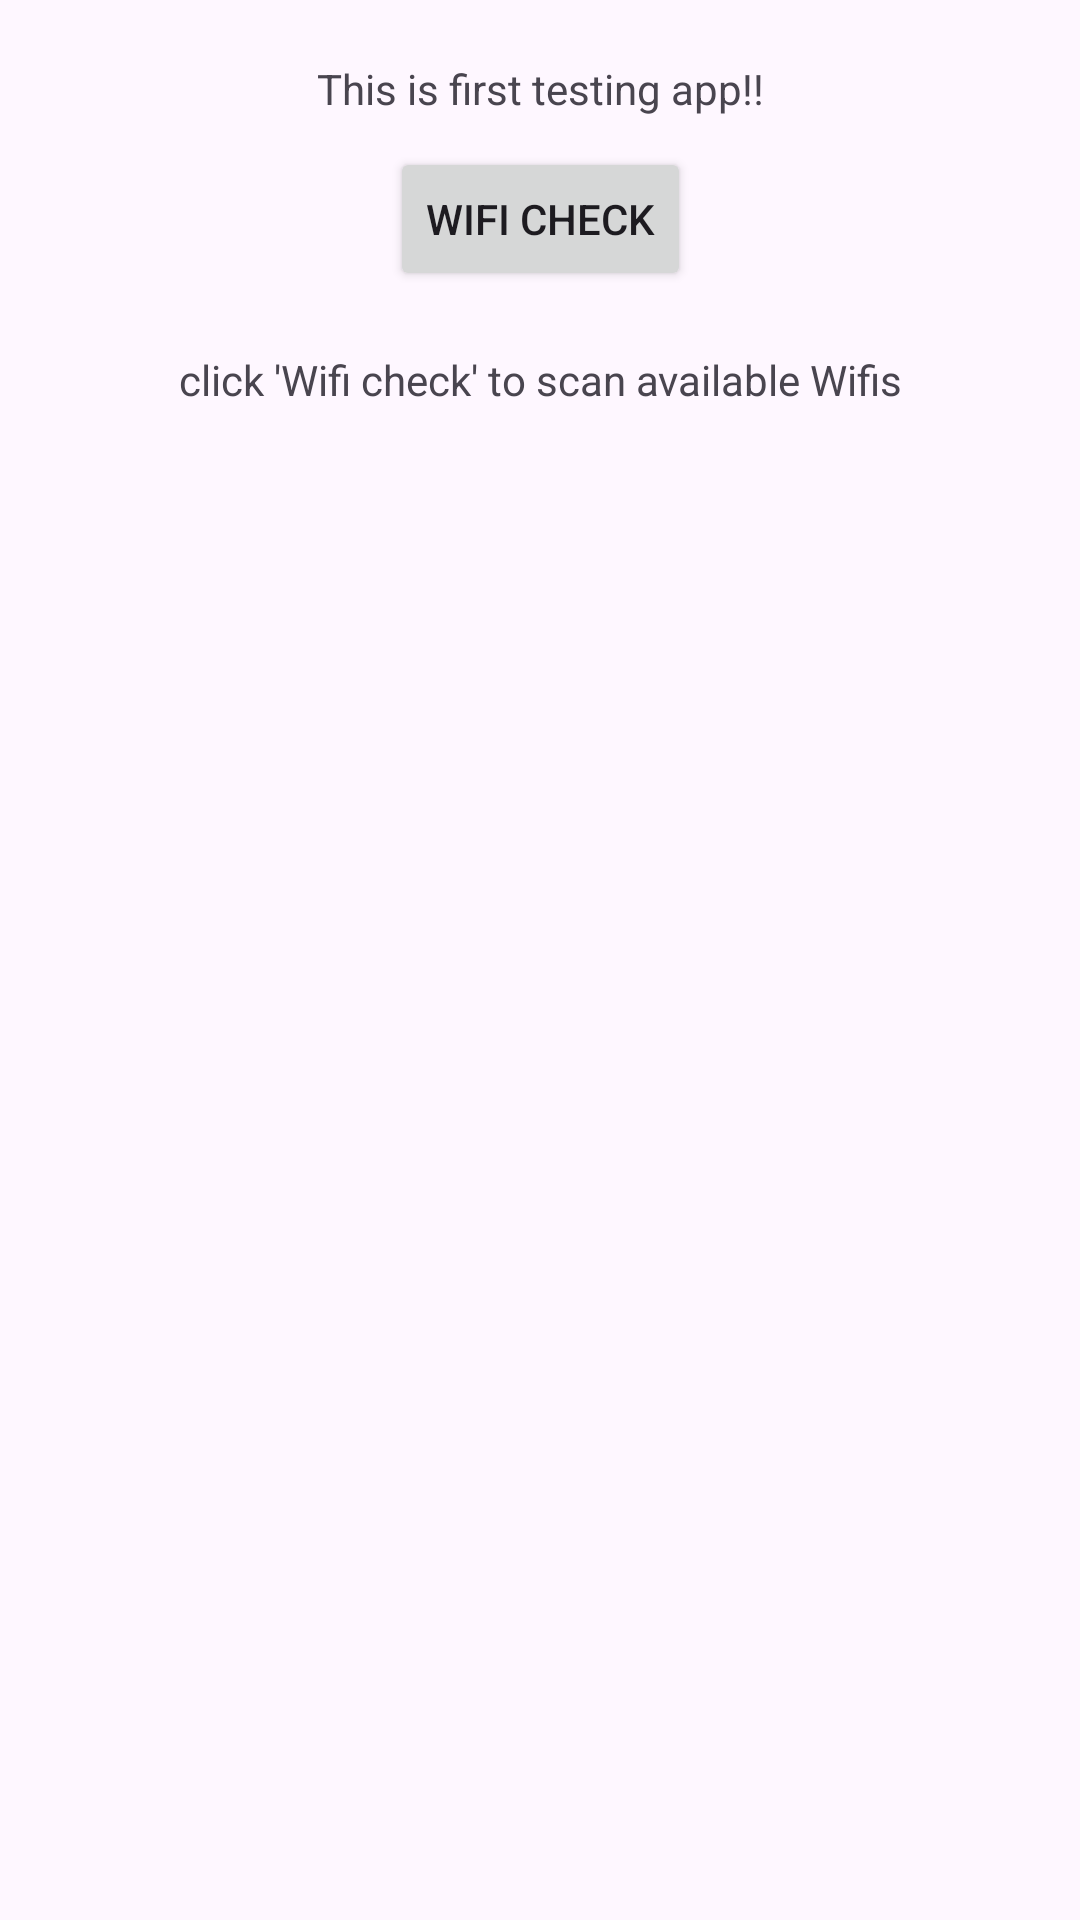

Write the Android layout XML for this screen, with the resource values it uses.
<!-- AndroidManifest.xml: application theme Theme.Simple_localization_app -->
<!-- res/layout/activity_main.xml -->
<?xml version="1.0" encoding="utf-8"?>
<androidx.constraintlayout.widget.ConstraintLayout xmlns:android="http://schemas.android.com/apk/res/android"
    xmlns:app="http://schemas.android.com/apk/res-auto"
    xmlns:tools="http://schemas.android.com/tools"
    android:id="@+id/main"
    android:layout_width="match_parent"
    android:layout_height="match_parent"
    tools:context=".MainActivity">

    <TextView
        android:id="@+id/tv_hi"
        android:layout_width="wrap_content"
        android:layout_height="wrap_content"
        android:text="@string/first_hi"
        android:layout_marginTop="20dp"
        app:layout_constraintEnd_toEndOf="parent"
        app:layout_constraintStart_toStartOf="parent"
        app:layout_constraintTop_toTopOf="parent" />

    <Button
        android:id="@+id/bt_wifi"
        android:layout_width="wrap_content"
        android:layout_height="wrap_content"
        android:text="WiFi check"
        android:layout_marginTop="10dp"
        app:layout_constraintTop_toBottomOf="@id/tv_hi"
        app:layout_constraintStart_toStartOf="parent"
        app:layout_constraintEnd_toEndOf="parent"/>

    <TextView
        android:id="@+id/tv_wifilog"
        android:layout_width="wrap_content"
        android:layout_height="wrap_content"
        android:text="@string/plz_click"
        android:layout_marginTop="20dp"
        android:paddingStart="15dp"
        android:paddingEnd="15dp"
        app:layout_constraintTop_toBottomOf="@id/bt_wifi"
        app:layout_constraintStart_toStartOf="parent"
        app:layout_constraintEnd_toEndOf="parent"/>


</androidx.constraintlayout.widget.ConstraintLayout>
<!-- resources referenced by this layout -->
<resources>
  <string name="first_hi">This is first testing app!!</string>
  <string name="plz_click">click \'Wifi check\' to scan available Wifis</string>
  <style name="Theme.Simple_localization_app" parent="Base.Theme.Simple_localization_app" />
  <style name="Base.Theme.Simple_localization_app" parent="Theme.Material3.DayNight.NoActionBar">
          
          
      </style>
</resources>
